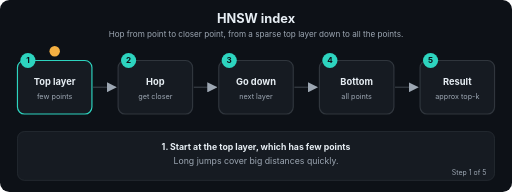
t = 0.00 s
t = 1.69 s: frame unchanged from t = 0.00 s, image omitted
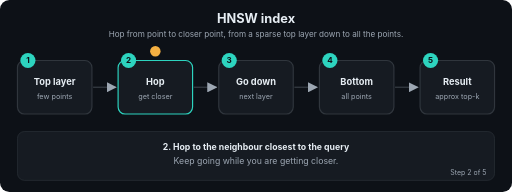
t = 3.24 s
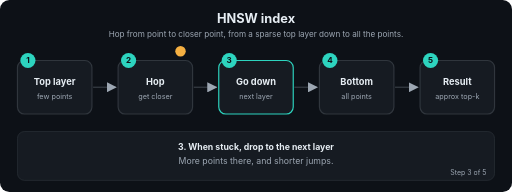
t = 5.01 s
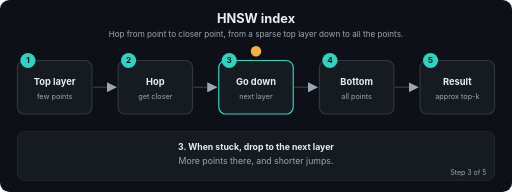
t = 6.71 s
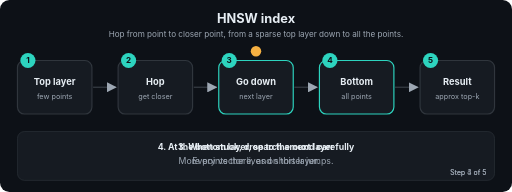
t = 7.20 s

The animated SVG that drew these frames (rendered in a browser with its animation timeline set to each time). Animation: 22 SMIL elements (animate=22); frames cover the first 7.20 s, repeats indefinitely.

<svg xmlns="http://www.w3.org/2000/svg" viewBox="0 0 880 330" width="880" height="330" role="img" aria-labelledby="t d" font-family="-apple-system,Segoe UI,Helvetica,Arial,sans-serif">
<title id="t">HNSW index</title>
<desc id="d">Hop from point to closer point, from a sparse top layer down to all the points.</desc>
<defs><marker id="ah" viewBox="0 0 10 10" refX="9" refY="5" markerWidth="7" markerHeight="7" orient="auto"><path d="M0,0 L10,5 L0,10 z" fill="#9DA7B3"/></marker></defs>
<rect width="880" height="330" rx="16" fill="#0D1117"/>
<text x="440.0" y="40" font-size="22" fill="#E6EDF3" font-weight="700" text-anchor="middle">HNSW index</text>
<text x="440.0" y="64" font-size="14" fill="#9DA7B3" font-weight="400" text-anchor="middle">Hop from point to closer point, from a sparse top layer down to all the points.</text>
<line x1="160" y1="150" x2="199" y2="150" stroke="#30363D" stroke-width="2.5" marker-end="url(#ah)"/>
<line x1="333" y1="150" x2="372" y2="150" stroke="#30363D" stroke-width="2.5" marker-end="url(#ah)"/>
<line x1="506" y1="150" x2="545" y2="150" stroke="#30363D" stroke-width="2.5" marker-end="url(#ah)"/>
<line x1="679" y1="150" x2="718" y2="150" stroke="#30363D" stroke-width="2.5" marker-end="url(#ah)"/>
<rect x="30" y="104" width="128" height="92" rx="12" fill="#161B22" stroke="#30363D" stroke-width="2"><animate attributeName="stroke" dur="12.0s" repeatCount="indefinite" keyTimes="0;0.2;0.212;1" values="#2DD4BF;#2DD4BF;#30363D;#30363D"/></rect>
<circle cx="48" cy="104" r="13" fill="#2DD4BF"/><text x="48" y="109" font-size="14" fill="#0D1117" font-weight="700" text-anchor="middle">1</text>
<text x="94" y="146" font-size="16" fill="#E6EDF3" font-weight="700" text-anchor="middle">Top layer</text>
<text x="94" y="170" font-size="12.5" fill="#9DA7B3" font-weight="400" text-anchor="middle">few points</text>
<rect x="203" y="104" width="128" height="92" rx="12" fill="#161B22" stroke="#30363D" stroke-width="2"><animate attributeName="stroke" dur="12.0s" repeatCount="indefinite" keyTimes="0;0.188;0.2;0.4;0.412;1" values="#30363D;#30363D;#2DD4BF;#2DD4BF;#30363D;#30363D"/></rect>
<circle cx="221" cy="104" r="13" fill="#2DD4BF"/><text x="221" y="109" font-size="14" fill="#0D1117" font-weight="700" text-anchor="middle">2</text>
<text x="267" y="146" font-size="16" fill="#E6EDF3" font-weight="700" text-anchor="middle">Hop</text>
<text x="267" y="170" font-size="12.5" fill="#9DA7B3" font-weight="400" text-anchor="middle">get closer</text>
<rect x="376" y="104" width="128" height="92" rx="12" fill="#161B22" stroke="#30363D" stroke-width="2"><animate attributeName="stroke" dur="12.0s" repeatCount="indefinite" keyTimes="0;0.388;0.4;0.6;0.612;1" values="#30363D;#30363D;#2DD4BF;#2DD4BF;#30363D;#30363D"/></rect>
<circle cx="394" cy="104" r="13" fill="#2DD4BF"/><text x="394" y="109" font-size="14" fill="#0D1117" font-weight="700" text-anchor="middle">3</text>
<text x="440" y="146" font-size="16" fill="#E6EDF3" font-weight="700" text-anchor="middle">Go down</text>
<text x="440" y="170" font-size="12.5" fill="#9DA7B3" font-weight="400" text-anchor="middle">next layer</text>
<rect x="549" y="104" width="128" height="92" rx="12" fill="#161B22" stroke="#30363D" stroke-width="2"><animate attributeName="stroke" dur="12.0s" repeatCount="indefinite" keyTimes="0;0.588;0.6;0.8;0.812;1" values="#30363D;#30363D;#2DD4BF;#2DD4BF;#30363D;#30363D"/></rect>
<circle cx="567" cy="104" r="13" fill="#2DD4BF"/><text x="567" y="109" font-size="14" fill="#0D1117" font-weight="700" text-anchor="middle">4</text>
<text x="613" y="146" font-size="16" fill="#E6EDF3" font-weight="700" text-anchor="middle">Bottom</text>
<text x="613" y="170" font-size="12.5" fill="#9DA7B3" font-weight="400" text-anchor="middle">all points</text>
<rect x="722" y="104" width="128" height="92" rx="12" fill="#161B22" stroke="#30363D" stroke-width="2"><animate attributeName="stroke" dur="12.0s" repeatCount="indefinite" keyTimes="0;0.788;0.8;1.0" values="#30363D;#30363D;#2DD4BF;#2DD4BF"/></rect>
<circle cx="740" cy="104" r="13" fill="#2DD4BF"/><text x="740" y="109" font-size="14" fill="#0D1117" font-weight="700" text-anchor="middle">5</text>
<text x="786" y="146" font-size="16" fill="#E6EDF3" font-weight="700" text-anchor="middle">Result</text>
<text x="786" y="170" font-size="12.5" fill="#9DA7B3" font-weight="400" text-anchor="middle">approx top-k</text>
<circle r="9" fill="#F5B042" cx="94" cy="88"><animate attributeName="cx" dur="12.0s" repeatCount="indefinite" keyTimes="0.0;0.01;0.2;0.27;0.4;0.47;0.6;0.67;0.8;0.87;1.0" values="94;94;94;267;267;440;440;613;613;786;786"/><animate attributeName="cy" dur="12.0s" repeatCount="indefinite" keyTimes="0.0;0.01;0.2;0.27;0.4;0.47;0.6;0.67;0.8;0.87;1.0" values="88;88;88;88;88;88;88;88;88;88;88"/></circle>
<rect x="30" y="226" width="820" height="84" rx="12" fill="#161B22" stroke="#30363D"/>
<text x="440.0" y="258" font-size="15" fill="#E6EDF3" font-weight="700" text-anchor="middle" opacity="0">1. Start at the top layer, which has few points<animate attributeName="opacity" dur="12.0s" repeatCount="indefinite" keyTimes="0;0.2;0.212;1" values="1;1;0;0"/></text>
<text x="440.0" y="282" font-size="15" fill="#9DA7B3" font-weight="400" text-anchor="middle" opacity="0">Long jumps cover big distances quickly.<animate attributeName="opacity" dur="12.0s" repeatCount="indefinite" keyTimes="0;0.2;0.212;1" values="1;1;0;0"/></text>
<text x="836" y="300" font-size="12" fill="#9DA7B3" text-anchor="end" opacity="0">Step 1 of 5<animate attributeName="opacity" dur="12.0s" repeatCount="indefinite" keyTimes="0;0.2;0.212;1" values="1;1;0;0"/></text>
<text x="440.0" y="258" font-size="15" fill="#E6EDF3" font-weight="700" text-anchor="middle" opacity="0">2. Hop to the neighbour closest to the query<animate attributeName="opacity" dur="12.0s" repeatCount="indefinite" keyTimes="0;0.188;0.2;0.4;0.412;1" values="0;0;1;1;0;0"/></text>
<text x="440.0" y="282" font-size="15" fill="#9DA7B3" font-weight="400" text-anchor="middle" opacity="0">Keep going while you are getting closer.<animate attributeName="opacity" dur="12.0s" repeatCount="indefinite" keyTimes="0;0.188;0.2;0.4;0.412;1" values="0;0;1;1;0;0"/></text>
<text x="836" y="300" font-size="12" fill="#9DA7B3" text-anchor="end" opacity="0">Step 2 of 5<animate attributeName="opacity" dur="12.0s" repeatCount="indefinite" keyTimes="0;0.188;0.2;0.4;0.412;1" values="0;0;1;1;0;0"/></text>
<text x="440.0" y="258" font-size="15" fill="#E6EDF3" font-weight="700" text-anchor="middle" opacity="0">3. When stuck, drop to the next layer<animate attributeName="opacity" dur="12.0s" repeatCount="indefinite" keyTimes="0;0.388;0.4;0.6;0.612;1" values="0;0;1;1;0;0"/></text>
<text x="440.0" y="282" font-size="15" fill="#9DA7B3" font-weight="400" text-anchor="middle" opacity="0">More points there, and shorter jumps.<animate attributeName="opacity" dur="12.0s" repeatCount="indefinite" keyTimes="0;0.388;0.4;0.6;0.612;1" values="0;0;1;1;0;0"/></text>
<text x="836" y="300" font-size="12" fill="#9DA7B3" text-anchor="end" opacity="0">Step 3 of 5<animate attributeName="opacity" dur="12.0s" repeatCount="indefinite" keyTimes="0;0.388;0.4;0.6;0.612;1" values="0;0;1;1;0;0"/></text>
<text x="440.0" y="258" font-size="15" fill="#E6EDF3" font-weight="700" text-anchor="middle" opacity="0">4. At the bottom layer, search around carefully<animate attributeName="opacity" dur="12.0s" repeatCount="indefinite" keyTimes="0;0.588;0.6;0.8;0.812;1" values="0;0;1;1;0;0"/></text>
<text x="440.0" y="282" font-size="15" fill="#9DA7B3" font-weight="400" text-anchor="middle" opacity="0">Every vector lives on this layer.<animate attributeName="opacity" dur="12.0s" repeatCount="indefinite" keyTimes="0;0.588;0.6;0.8;0.812;1" values="0;0;1;1;0;0"/></text>
<text x="836" y="300" font-size="12" fill="#9DA7B3" text-anchor="end" opacity="0">Step 4 of 5<animate attributeName="opacity" dur="12.0s" repeatCount="indefinite" keyTimes="0;0.588;0.6;0.8;0.812;1" values="0;0;1;1;0;0"/></text>
<text x="440.0" y="258" font-size="15" fill="#E6EDF3" font-weight="700" text-anchor="middle" opacity="0">5. Return the best k found<animate attributeName="opacity" dur="12.0s" repeatCount="indefinite" keyTimes="0;0.788;0.8;1.0" values="0;0;1;1"/></text>
<text x="440.0" y="282" font-size="15" fill="#9DA7B3" font-weight="400" text-anchor="middle" opacity="0">Very fast, and almost always right (it is approximate).<animate attributeName="opacity" dur="12.0s" repeatCount="indefinite" keyTimes="0;0.788;0.8;1.0" values="0;0;1;1"/></text>
<text x="836" y="300" font-size="12" fill="#9DA7B3" text-anchor="end" opacity="0">Step 5 of 5<animate attributeName="opacity" dur="12.0s" repeatCount="indefinite" keyTimes="0;0.788;0.8;1.0" values="0;0;1;1"/></text>
</svg>
